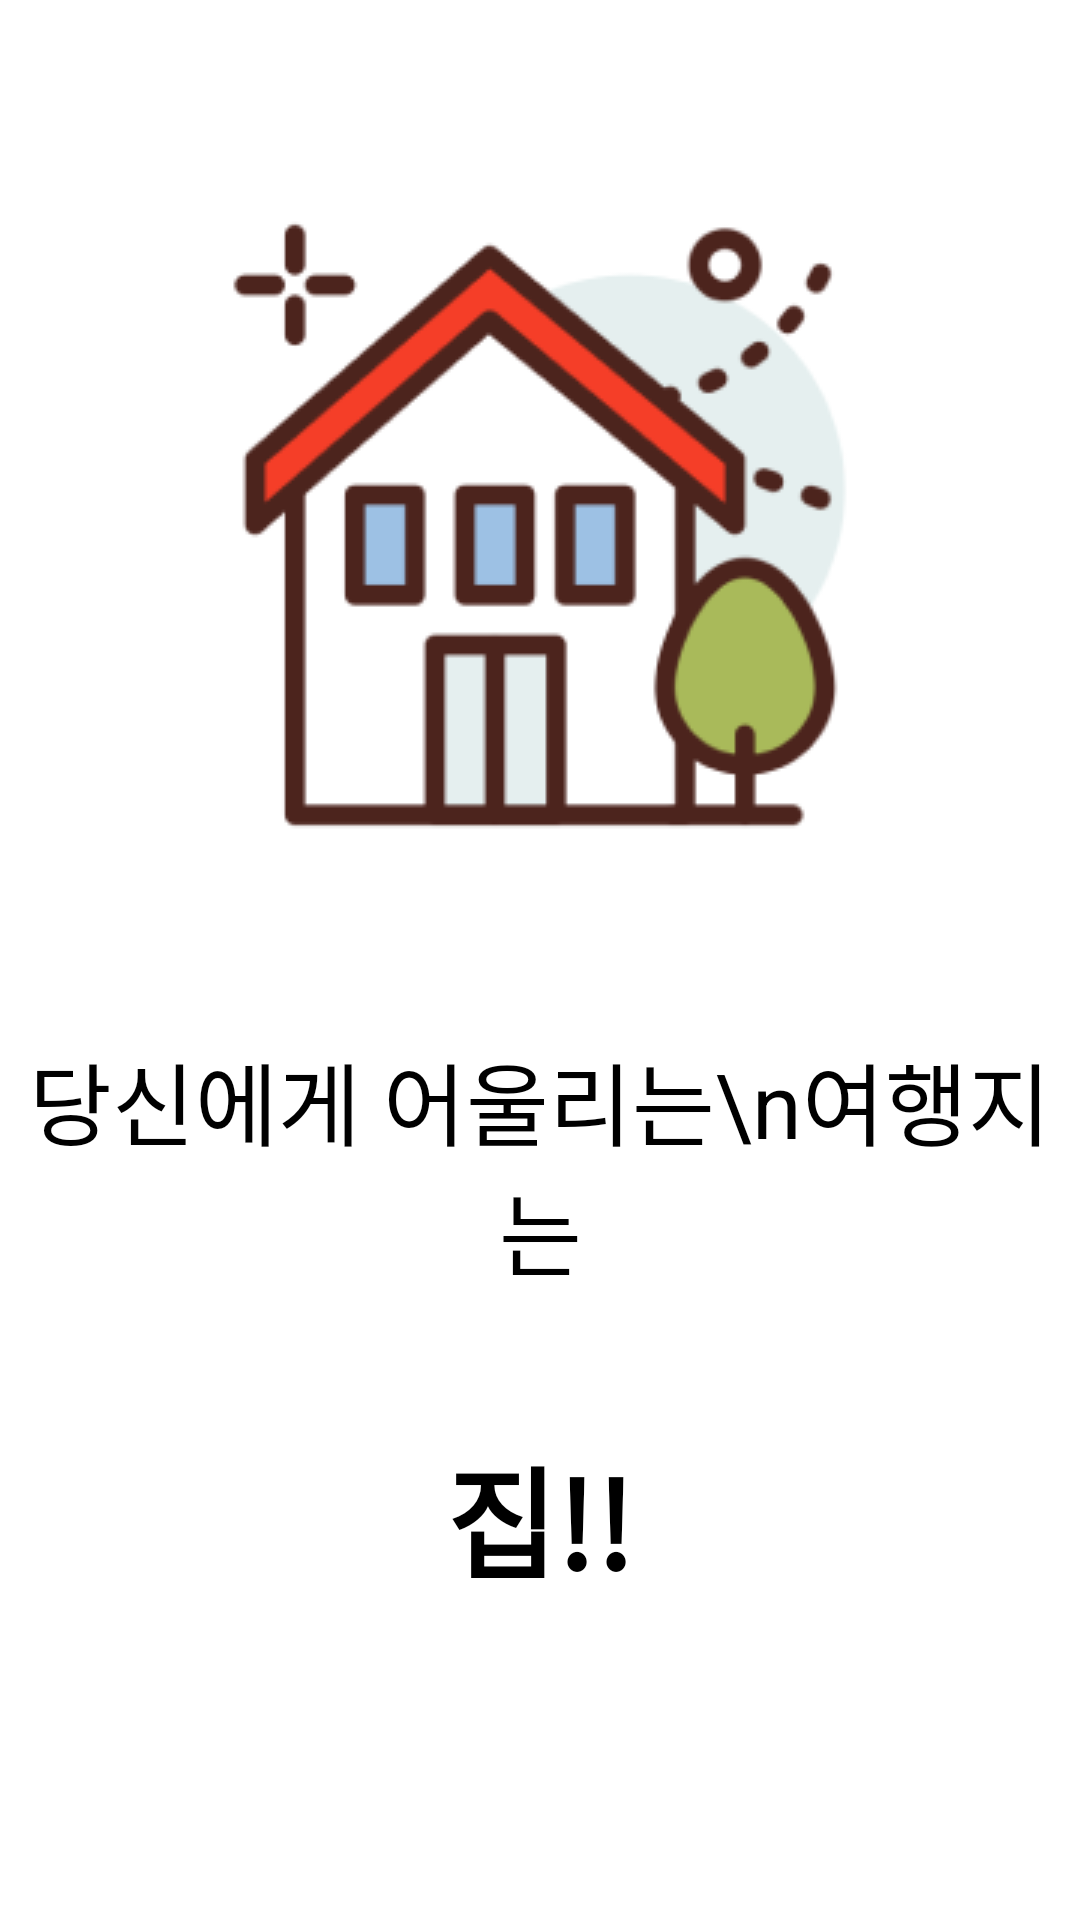

Produce the Android XML layout that renders to this screen, including the resource entries it uses.
<!-- AndroidManifest.xml: application theme Theme.Want_final -->
<!-- res/layout/activity_result.xml -->
<?xml version="1.0" encoding="utf-8"?>
<LinearLayout xmlns:android="http://schemas.android.com/apk/res/android"
    xmlns:app="http://schemas.android.com/apk/res-auto"
    xmlns:tools="http://schemas.android.com/tools"
    android:layout_width="match_parent"
    android:layout_height="match_parent"
    android:orientation="vertical"
    tools:context=".Result">

    <ImageView
        android:layout_width="250dp"
        android:layout_height="250dp"
        android:layout_gravity="center"
        android:layout_marginTop="50dp"
        android:src="@drawable/home"
        android:id="@+id/countryImg"
        android:background="@drawable/radius"/>

    <TextView
        android:layout_width="wrap_content"
        android:layout_height="wrap_content"
        android:text="당신에게 어울리는\n여행지는"
        android:textSize="30dp"
        android:gravity="center"
        android:textAlignment="center"
        android:layout_gravity="center"
        android:layout_marginTop="45dp"
        android:textColor="@color/black"/>

    <TextView
        android:layout_width="wrap_content"
        android:layout_height="wrap_content"
        android:text="집!!"
        android:textSize="40dp"
        android:layout_gravity="center"
        android:layout_marginTop="45dp"
        android:textColor="@color/black"
        android:id="@+id/countryName"
        android:textStyle="bold"/>

</LinearLayout>
    
<!-- resources referenced by this layout -->
<resources>
  <!-- drawable home: png bitmap (drawable, 16605 bytes) -->
  <style name="Theme.Want_final" parent="Theme.MaterialComponents.DayNight.DarkActionBar">
          
          <item name="colorPrimary">@color/purple_500</item>
          <item name="colorPrimaryVariant">@color/purple_700</item>
          <item name="colorOnPrimary">@color/white</item>
          
          <item name="colorSecondary">@color/teal_200</item>
          <item name="colorSecondaryVariant">@color/teal_700</item>
          <item name="colorOnSecondary">@color/black</item>
          
          <item name="android:statusBarColor" tools:targetApi="l">?attr/colorPrimaryVariant</item>
          
      </style>
  <!-- not gathered from this repository: default colours our renderer supplied (Android Studio template values) -->
  <color name="purple_500">#FF6200EE</color>
  <color name="purple_700">#FF3700B3</color>
  <color name="teal_200">#FF03DAC5</color>
  <color name="teal_700">#FF018786</color>
  <color name="black">#FF000000</color>
  <color name="white">#FFFFFFFF</color>
</resources>
